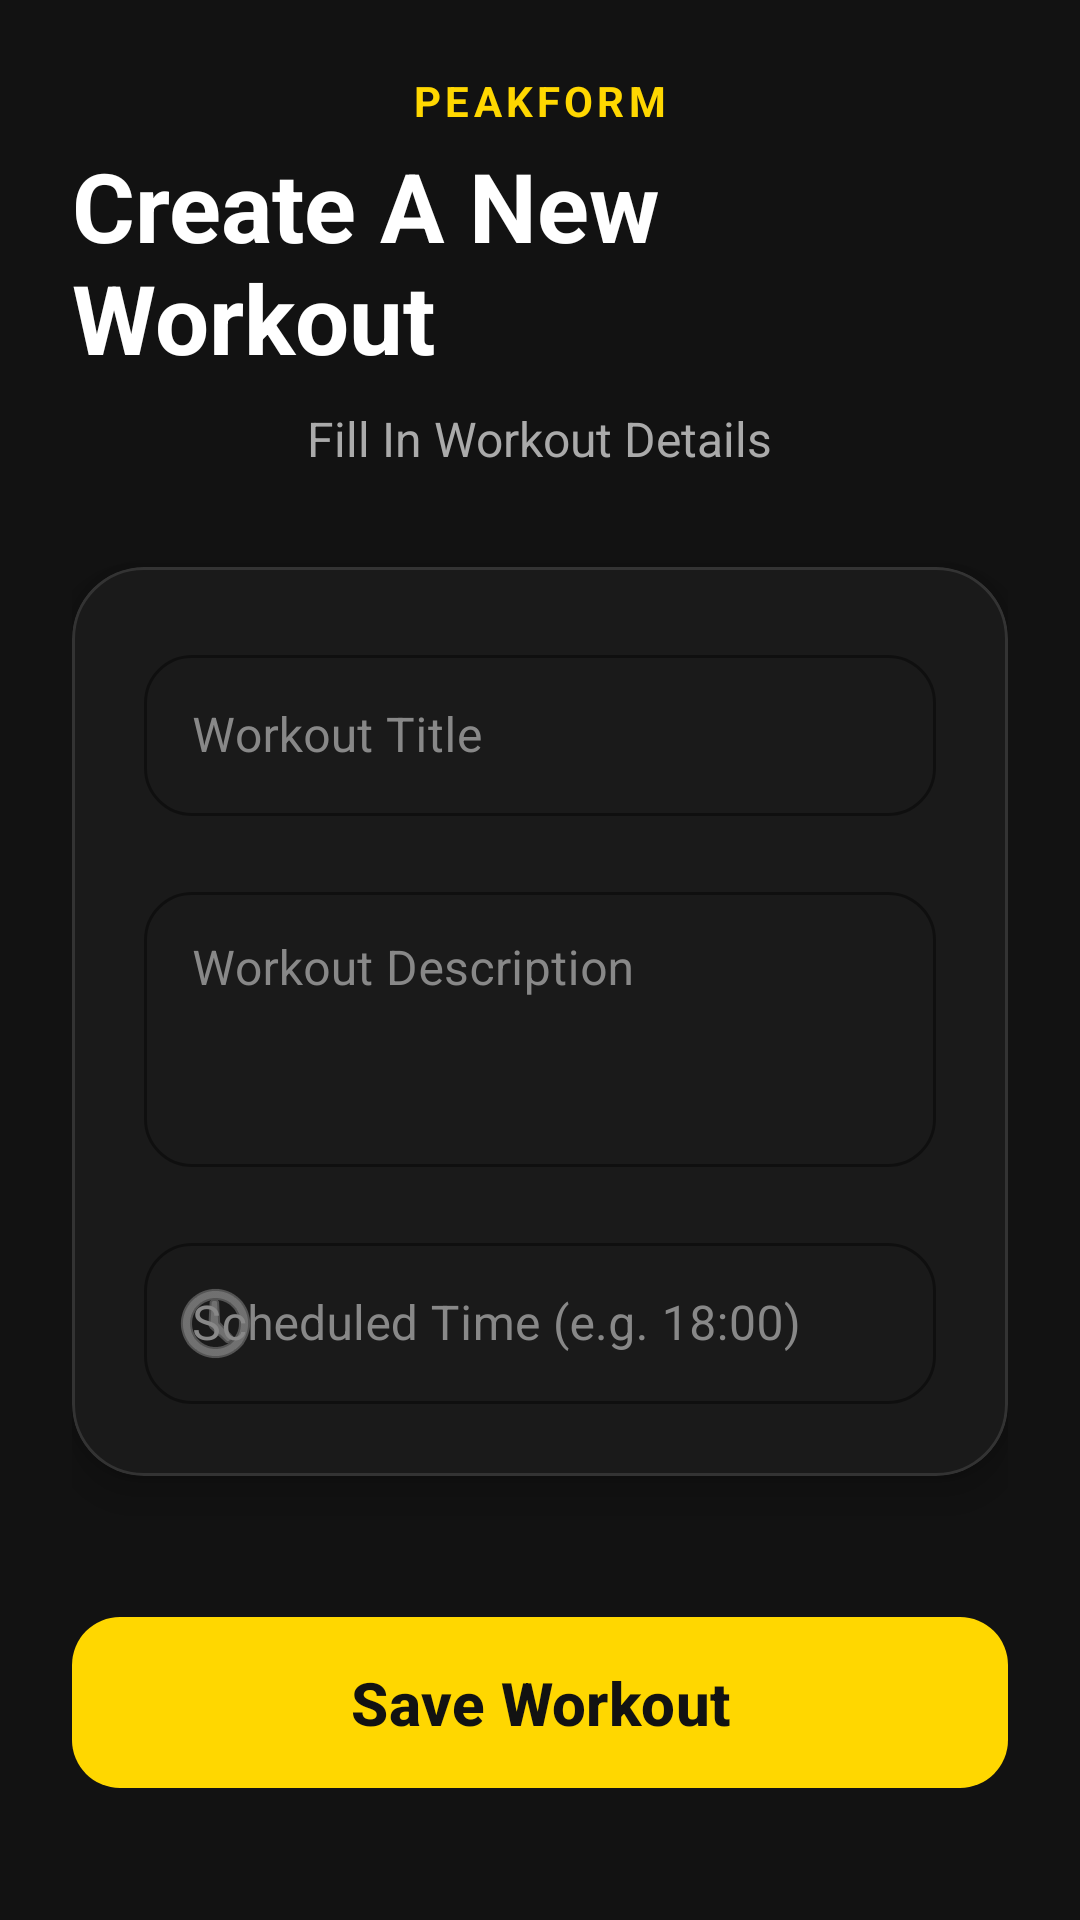

Produce the Android XML layout that renders to this screen, including the resource entries it uses.
<!-- AndroidManifest.xml: application theme Theme.PeakFitA -->
<!-- res/layout/activity_add_workout.xml -->
<?xml version="1.0" encoding="utf-8"?>
<LinearLayout xmlns:android="http://schemas.android.com/apk/res/android"
    xmlns:app="http://schemas.android.com/apk/res-auto"
    android:layout_width="match_parent"
    android:layout_height="match_parent"
    android:orientation="vertical"
    android:padding="24dp"
    android:background="#121212"
    android:layoutDirection="rtl">

    <LinearLayout
        android:layout_width="match_parent"
        android:layout_height="wrap_content"
        android:orientation="vertical"
        android:gravity="center"
        android:layout_marginBottom="32dp">

        <TextView
            android:layout_width="wrap_content"
            android:layout_height="wrap_content"
            android:text="PEAKFORM"
            android:textColor="#FFD700"
            android:textSize="14sp"
            android:textStyle="bold"
            android:letterSpacing="0.1" />

        <TextView
            android:layout_width="wrap_content"
            android:layout_height="wrap_content"
            android:text="Create A New Workout"
            android:textColor="#FFFFFF"
            android:textSize="32sp"
            android:textStyle="bold"
            android:layout_marginTop="4dp" />

        <TextView
            android:layout_width="wrap_content"
            android:layout_height="wrap_content"
            android:text="Fill In Workout Details"
            android:textColor="#AAAAAA"
            android:textSize="16sp"
            android:layout_marginTop="8dp" />
    </LinearLayout>

    <com.google.android.material.card.MaterialCardView
        android:layout_width="match_parent"
        android:layout_height="wrap_content"
        app:cardBackgroundColor="#1A1A1A"
        app:cardCornerRadius="24dp"
        app:cardElevation="8dp"
        app:strokeColor="#333333"
        app:strokeWidth="1dp"
        android:layout_marginBottom="32dp">

        <LinearLayout
            android:layout_width="match_parent"
            android:layout_height="wrap_content"
            android:orientation="vertical"
            android:padding="24dp"
            android:layoutDirection="ltr">

            <com.google.android.material.textfield.TextInputLayout
                android:layout_width="match_parent"
                android:layout_height="wrap_content"
                android:layout_marginBottom="20dp"
                android:hint="Workout Title"
                app:hintTextColor="#FFD700"
                android:textColorHint="#888888"
                app:boxStrokeColor="#FFD700"
                app:boxStrokeWidth="1dp"
                app:boxStrokeWidthFocused="2dp"
                app:boxCornerRadiusTopStart="16dp"
                app:boxCornerRadiusTopEnd="16dp"
                app:boxCornerRadiusBottomStart="16dp"
                app:boxCornerRadiusBottomEnd="16dp"
                style="@style/Widget.MaterialComponents.TextInputLayout.OutlinedBox">

                <com.google.android.material.textfield.TextInputEditText
                    android:id="@+id/etWorkoutTitle"
                    android:layout_width="match_parent"
                    android:layout_height="wrap_content"
                    android:textColor="#FFFFFF"
                    android:inputType="textCapWords"
                    android:padding="16dp" />
            </com.google.android.material.textfield.TextInputLayout>

            <com.google.android.material.textfield.TextInputLayout
                android:layout_width="match_parent"
                android:layout_height="wrap_content"
                android:layout_marginBottom="20dp"
                android:hint="Workout Description"
                app:hintTextColor="#FFD700"
                android:textColorHint="#888888"
                app:boxStrokeColor="#FFD700"
                app:boxStrokeWidth="1dp"
                app:boxStrokeWidthFocused="2dp"
                app:boxCornerRadiusTopStart="16dp"
                app:boxCornerRadiusTopEnd="16dp"
                app:boxCornerRadiusBottomStart="16dp"
                app:boxCornerRadiusBottomEnd="16dp"
                style="@style/Widget.MaterialComponents.TextInputLayout.OutlinedBox">

                <com.google.android.material.textfield.TextInputEditText
                    android:id="@+id/etWorkoutDesc"
                    android:layout_width="match_parent"
                    android:layout_height="wrap_content"
                    android:textColor="#FFFFFF"
                    android:inputType="textMultiLine"
                    android:minLines="3"
                    android:gravity="top|start"
                    android:padding="16dp" />
            </com.google.android.material.textfield.TextInputLayout>

            <com.google.android.material.textfield.TextInputLayout
                android:layout_width="match_parent"
                android:layout_height="wrap_content"
                android:hint="Scheduled Time (e.g. 18:00)"
                app:hintTextColor="#FFD700"
                android:textColorHint="#888888"
                app:boxStrokeColor="#FFD700"
                app:boxStrokeWidth="1dp"
                app:boxStrokeWidthFocused="2dp"
                app:boxCornerRadiusTopStart="16dp"
                app:boxCornerRadiusTopEnd="16dp"
                app:boxCornerRadiusBottomStart="16dp"
                app:boxCornerRadiusBottomEnd="16dp"
                app:startIconDrawable="@android:drawable/ic_menu_recent_history"
                app:startIconTint="#AAAAAA"
                style="@style/Widget.MaterialComponents.TextInputLayout.OutlinedBox">

                <com.google.android.material.textfield.TextInputEditText
                    android:id="@+id/etScheduledTime"
                    android:layout_width="match_parent"
                    android:layout_height="wrap_content"
                    android:textColor="#FFFFFF"
                    android:inputType="time"
                    android:padding="16dp" />
            </com.google.android.material.textfield.TextInputLayout>

        </LinearLayout>
    </com.google.android.material.card.MaterialCardView>

    <Space
        android:layout_width="match_parent"
        android:layout_height="0dp"
        android:layout_weight="1" />

    <com.google.android.material.button.MaterialButton
        android:id="@+id/btnSaveWorkout"
        android:layout_width="match_parent"
        android:layout_height="65dp"
        android:text="Save Workout"
        android:textSize="20sp"
        android:textStyle="bold"
        app:backgroundTint="#FFD700"
        app:cornerRadius="16dp"
        android:textColor="#121212"
        android:layout_marginBottom="16dp"/>

</LinearLayout>
<!-- resources referenced by this layout -->
<resources>
  <style name="Theme.PeakFitA" parent="Base.Theme.PeakFitA" />
  <style name="Base.Theme.PeakFitA" parent="Theme.Material3.DayNight.NoActionBar">
          
          
      </style>
</resources>
